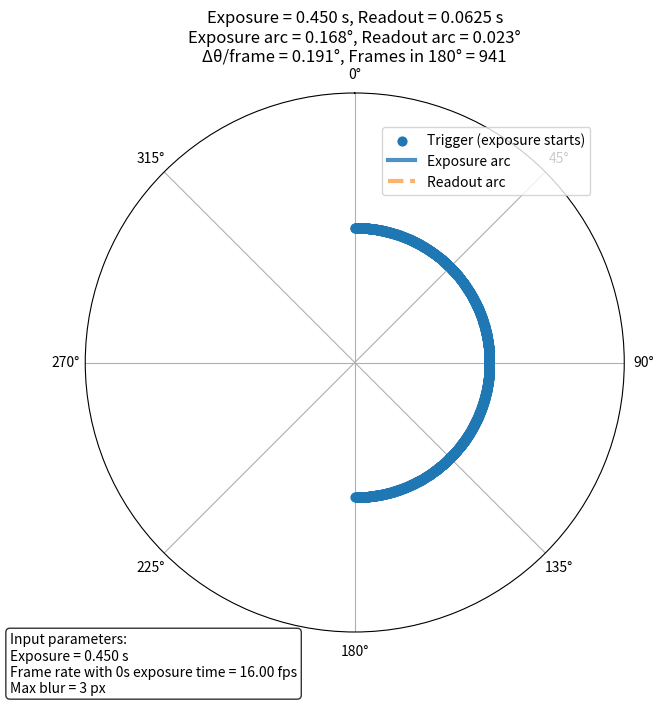

This chart was generated by the following Python code:
import numpy as np
import matplotlib.pyplot as plt

# Parameters
detector_x_size = 2048  # horizontal detector size in pixels
r = detector_x_size / 2

# Exposure time (s) from 0.01 to 0.5 in 0.01 s steps
exposure_times = np.arange(0.05, 0.5, 0.05)

# Set the maximum blur error acceptable
set_blur = 3  # in pixels  

# Detector readout time (s)
frame_rate_with_zero_exposure_time = 16 # Hz this should be measured for each detector configuration
readout_time = 1 / frame_rate_with_zero_exposure_time

# Compute max angular speed (°/s)
theta_exposure_time = np.degrees(2*np.arcsin((set_blur/(2*r)) )) # angular displacement during exposure
speeds = theta_exposure_time / exposure_times                    # max rotation speed limited by blur

theta_readouts  = speeds * readout_time                   # angular displacement during readout
theta_per_frame = theta_exposure_time + theta_readouts    # total angular step per frame
times_per_frame = exposure_times + readout_time           # total time per frame

# ------------------------
# Total number of frames for a 180° rotation
# ------------------------
frames_per_180deg = 180 / theta_per_frame

# --- Additional code for visualization and angle list ---
# Choose exposure-time index to visualize (change as needed; keep within exposure_times range)
i_plot = -1  # for example; exposure_times[i_plot] is the exposure shown

exp_time = exposure_times[i_plot]
omega_max = speeds[i_plot]           # °/s (as you computed)
# angular motion while exposing (°). For your speeds this equals theta_max_deg
exposure_arc_deg = omega_max * exp_time
# angular motion during readout (°)
readout_arc_deg = omega_max * readout_time
# Angular step between triggers (°): exposure + readout
delta_theta = exposure_arc_deg + readout_arc_deg

# Number of frames that fit in 180 degrees
n_frames = int(np.floor(180.0 / delta_theta))
if n_frames < 1:
    raise ValueError("No frames fit in 180°. Reduce exposure or readout time or increase allowed blur.")

# Trigger angles (deg) where a trigger is sent and exposure begins
trigger_angles_deg = np.arange(0, n_frames) * delta_theta

# Convert degrees -> radians for polar plotting
trigger_angles_rad = np.deg2rad(trigger_angles_deg)
exposure_arc_rad = np.deg2rad(exposure_arc_deg)
readout_arc_rad = np.deg2rad(readout_arc_deg)

# --- Circular plot with legend inside the plot area ---
fig, ax = plt.subplots(subplot_kw={'projection': 'polar'}, figsize=(7, 7))

# Plot triggers (blue dots)
ax.scatter(trigger_angles_rad, np.ones_like(trigger_angles_rad), s=40,
           label=f'Trigger (exposure starts)', zorder=3)

# Plot exposure arcs (solid)
for theta0 in trigger_angles_rad:
    arc_t = np.linspace(theta0, theta0 + exposure_arc_rad, 50)
    ax.plot(arc_t, np.ones_like(arc_t), lw=3, alpha=0.8,
            label='_nolegend_' if theta0 != trigger_angles_rad[0] else 'Exposure arc')

# Plot readout arcs (dashed)
for theta0 in trigger_angles_rad:
    start = theta0 + exposure_arc_rad
    arc_t = np.linspace(start, start + readout_arc_rad, 30)
    ax.plot(arc_t, np.ones_like(arc_t), lw=3, alpha=0.6, linestyle='--',
            label='_nolegend_' if theta0 != trigger_angles_rad[0] else 'Readout arc')

# Visual aids: 0° and 180° reference lines
ax.plot([0, 0], [0, 1.2], color='k', linewidth=0.6)
ax.plot([np.pi, np.pi], [0, 1.2], color='k', linewidth=0.6)

# Formatting
ax.set_rticks([])
ax.set_yticklabels([])
ax.set_ylim(0.9, 1.1)
ax.set_theta_zero_location('N')
ax.set_theta_direction(-1)

# Title and legend inside the plot
title = (f"Exposure = {exp_time:.3f} s, Readout = {readout_time:.4f} s\n"
         f"Exposure arc = {exposure_arc_deg:.3f}°, Readout arc = {readout_arc_deg:.3f}°\n"
         f"Δθ/frame = {delta_theta:.3f}°, Frames in 180° = {n_frames}")
ax.set_title(title, va='bottom', pad=20)

# Move legend inside the plot
ax.legend(loc='upper right', bbox_to_anchor=(0.95, 0.95), frameon=True, framealpha=0.8)

# Add a box with input parameters
textstr = '\n'.join((
    r'Input parameters:',
    fr'Exposure = {exp_time:.3f} s',
    fr'Frame rate with 0s exposure time = {frame_rate_with_zero_exposure_time:.2f} fps',
    fr'Max blur = {set_blur} px'))
props = dict(boxstyle='round', facecolor='white', alpha=0.8)
ax.text(0.02, 0.02, textstr, transform=ax.figure.transFigure,
        fontsize=10, verticalalignment='bottom', bbox=props)

plt.show()
